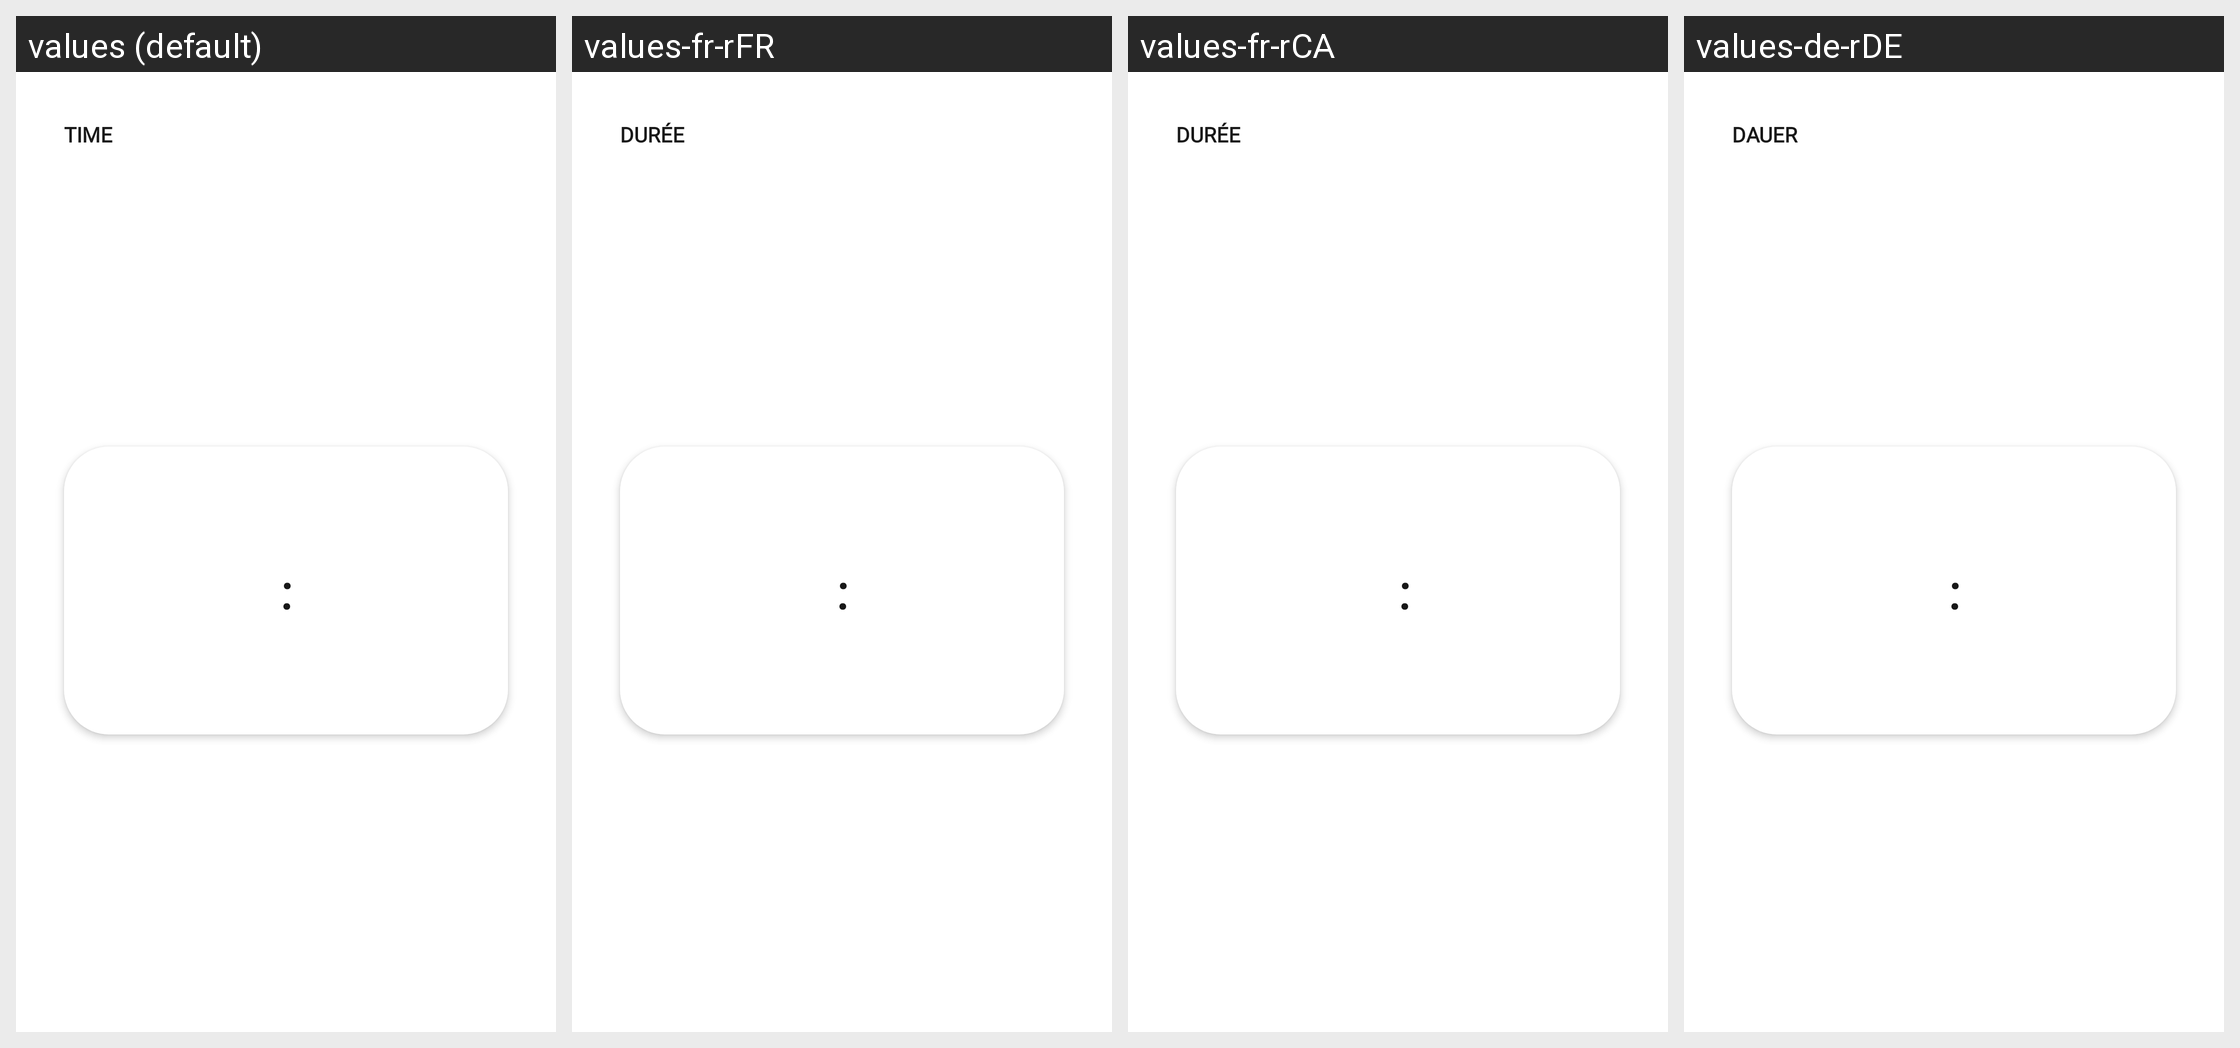

This grid shows one Android layout under several languages. Give, for every string resource on the screen, its name, the default text and each shown locale's text.
Android screen res/layout/layout_timer_dial.xml rendered under 4 locales, left to right: values (default), values-fr-rFR, values-fr-rCA, values-de-rDE. Device: Nexus 5 (rendered at 1080×1920; each locale shown at half size, 540×960, under a caption strip naming it); theme Theme.NinjaConnectedKitchen.
Other locales in the repository, not shown: values-da-rDK, values-en-rGB, values-es-rES, values-fi-rFI, values-it-rIT, values-nb-rNO, values-nl-rNL, values-pt-rPT, values-sv-rSE.
Strings drawn on this screen, with the default value and each locale's value (text and hints the layout hard-codes, and strings that could not be matched under every locale, appear in the picture but are not listed):

time
  values: TIME
  values-fr-rFR: DURÉE
  values-fr-rCA: DURÉE
  values-de-rDE: DAUER

colon
  values: :
  values-fr-rFR: :
  values-fr-rCA:  :
  values-de-rDE: :
